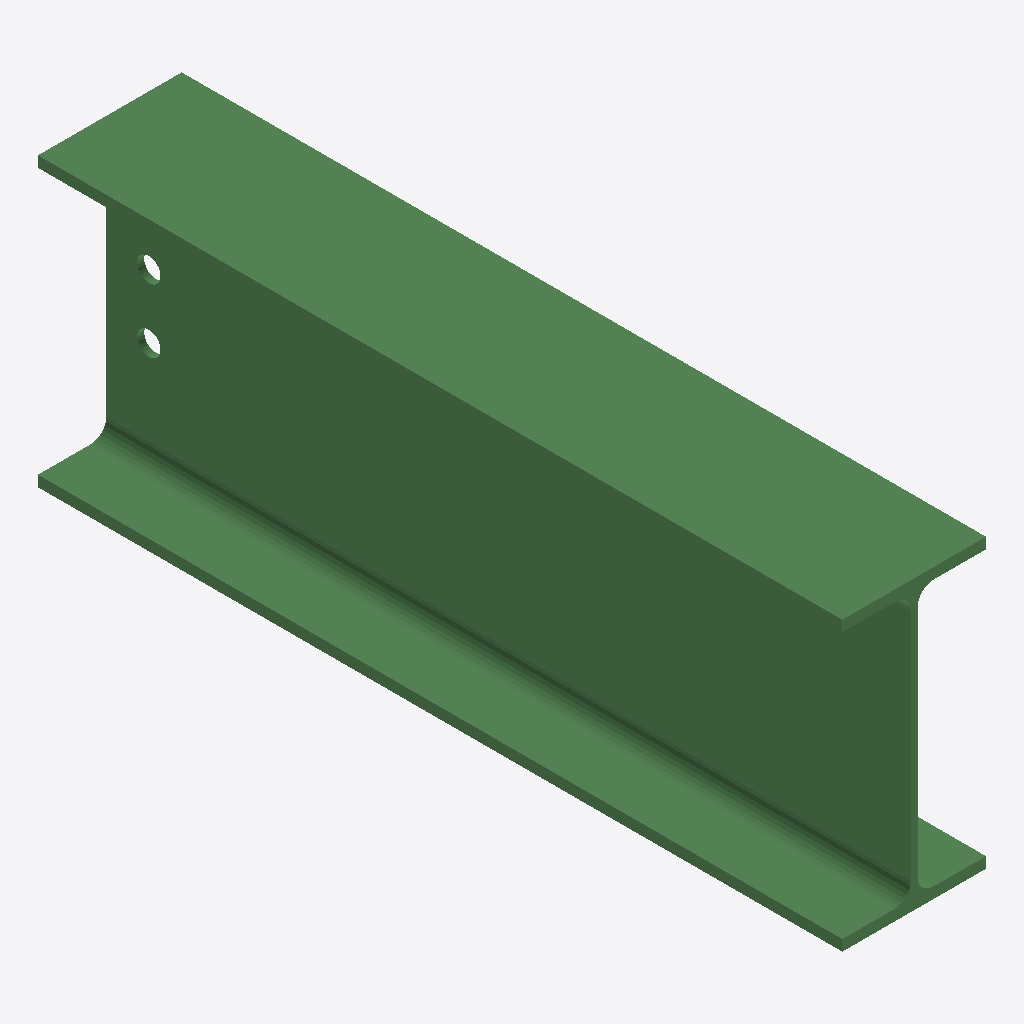
Isometric view of an IFC building model (IFC-SPF (STEP), schema IFC2X3, length unit millimetre), seen from the south-west, elements coloured by IFC class: 1 beam (green).
Extent 0.135 m × 0.756 m × 0.270 m (x, y, z). Storeys (1): Undefined at 0.00 m. Elements (1): 1 IfcBeam.

HEADER;
FILE_DESCRIPTION(('ViewDefinition[AISC_Steel_Detailing]','Option [BaseQuantities:Off]','Option [GridExport:On]','Option [Assemblies:Off]','Option [Bolts:On]','Option [Rebars:On]','Option [PourObjects:Off]','Option [Welds:On]','Option [SurfaceTreatments:On]','Option [LocationBy:0]','Option [ViewColors:Off]','Option [SectionedSpine:Off]','[2 more]'),'2;1');
FILE_NAME('b_465_Qty_2.ifc','2026-05-16T11:53:07',('GIOVANNIPC\\gcorrea'),('Structural Designer'),'IFC Database version: Work','Tekla Structures 2020 Service Pack 5, IFC Export','');
FILE_SCHEMA(('IFC2X3'));
ENDSEC;
DATA;
#37=IFCPROJECT('2G7ZFDNE16yBDU14FA92Me',#5,'Proyecto',$,$,$,$,(#11),#36);
#39=IFCSITE('2xvEzEinjBTea80yOTcujY',#5,'Obra',$,$,#38,$,$,.ELEMENT.,$,$,$,$,$);
#41=IFCBUILDING('1wWTc_F5L1svROzADpyPpY',#5,'Undefined',$,$,#40,$,$,.ELEMENT.,$,$,$);
#43=IFCBUILDINGSTOREY('29hdEUCErFze9E_VIAceOd',#5,'Undefined',$,$,#42,$,$,.ELEMENT.,0.0);
#64=IFCBEAM('2kUZkmPV58Yusk86GcgzEK',#44,'BEAM','IPE270','IPE270',#47,#63,'IDae7a3bb0-65f1-488b-8dae-206426abd394');
ENDSEC;
